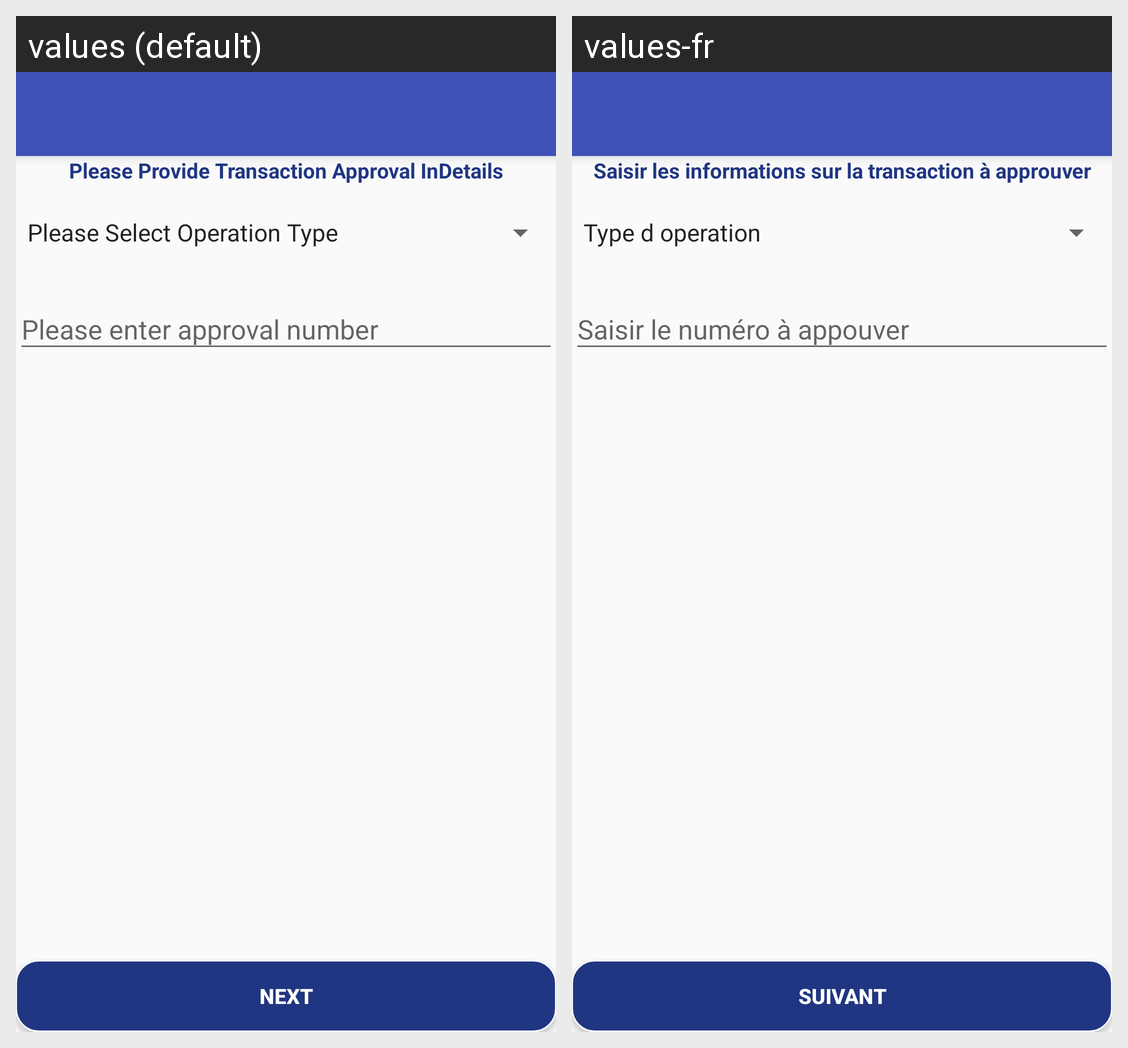

Here is an Android app screen in its default locale and in the app's own translations. Write out the translated-string differences for the strings that appear on this screen.
Android screen res/layout/transaction_approval.xml rendered under 2 locales, left to right: values (default), values-fr. Device: Nexus 5 (rendered at 1080×1920; each locale shown at half size, 540×960, under a caption strip naming it); theme AppTheme.
Strings drawn on this screen, with the default value and each locale's value (text and hints the layout hard-codes, and strings that could not be matched under every locale, appear in the picture but are not listed):

PleaseProvidetransactionApprovalDetails
  values: Please Provide Transaction Approval InDetails
  values-fr: Saisir les informations sur la transaction à approuver

next
  values: Next
  values-fr: Suivant
